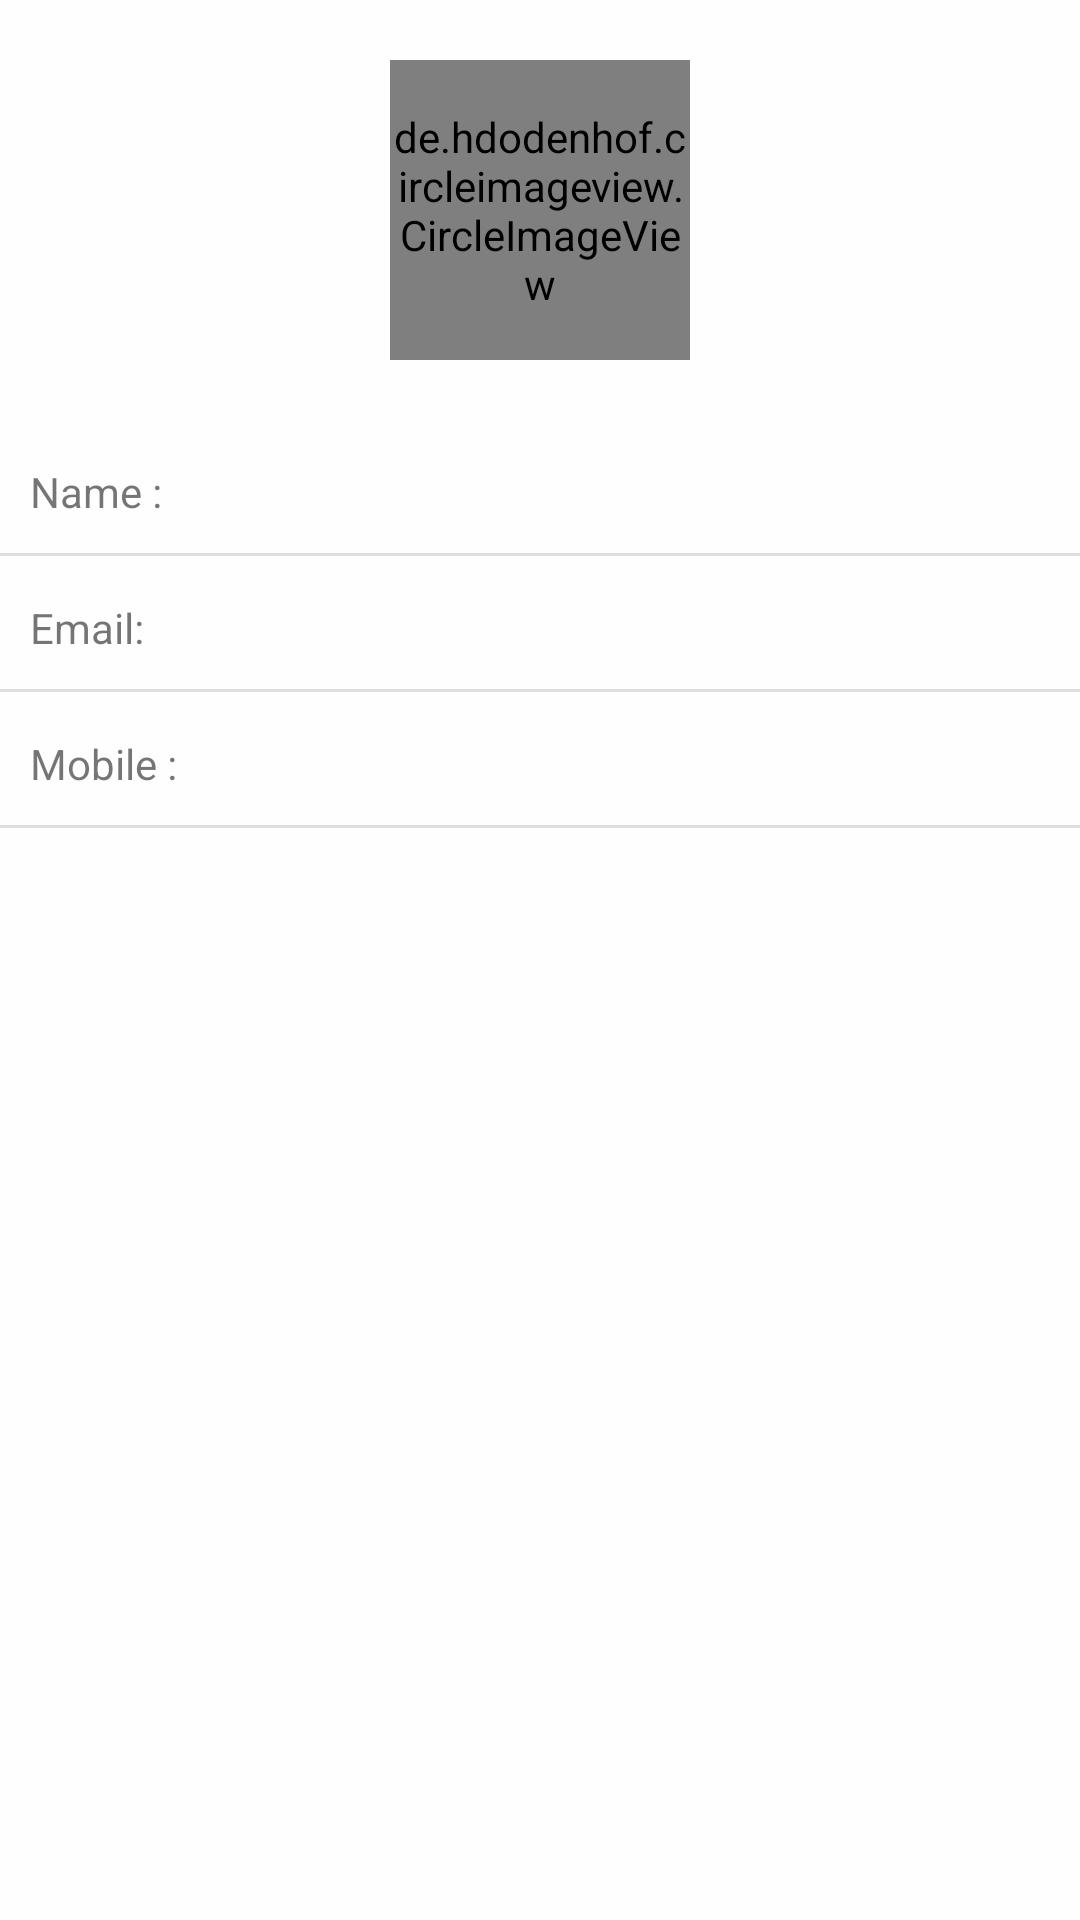

Write the Android layout XML for this screen, with the resource values it uses.
<!-- AndroidManifest.xml: application theme AppTheme -->
<!-- res/layout/fragment_profile.xml -->
<RelativeLayout xmlns:android="http://schemas.android.com/apk/res/android"
    xmlns:app="http://schemas.android.com/apk/res-auto"
    android:layout_width="match_parent"
    android:layout_height="match_parent">
    <RelativeLayout
        android:layout_width="match_parent"
        android:layout_height="match_parent"
        android:background="#D9FFFFFF">
    </RelativeLayout>

    <ScrollView
        android:layout_width="match_parent"
        android:layout_height="match_parent"
        android:fillViewport="true">
        <RelativeLayout
            android:layout_width="match_parent"
            android:layout_height="match_parent">
            <LinearLayout
                android:layout_width="match_parent"
                android:layout_height="match_parent"
                android:orientation="vertical">

                <de.hdodenhof.circleimageview.CircleImageView
                    android:layout_width="100dp"
                    android:layout_height="100dp"
                    android:layout_gravity="center_horizontal"
                    android:layout_margin="20dp"
                    android:src="@drawable/no_image"
                    app:civ_border_color="@color/gray_btn_bg_color"
                    app:civ_border_width="2dp" />

                <LinearLayout
                    android:layout_width="match_parent"
                    android:layout_height="wrap_content"
                    android:layout_margin="10dp"
                    android:orientation="horizontal">
                    <TextView
                        android:layout_width="wrap_content"
                        android:layout_height="wrap_content"
                        android:text="Name :" />
                    <TextView
                        android:id="@+id/nameTextView"
                        android:layout_width="wrap_content"
                        android:layout_height="wrap_content"
                        android:textColor="@color/black"
                        android:textSize="18sp"
                        android:layout_marginLeft="10dp" />
                </LinearLayout>

                <View
                    android:layout_width="match_parent"
                    android:layout_height="1dp"
                    android:background="@color/cardBorderColor" />

                <LinearLayout
                    android:layout_width="match_parent"
                    android:layout_height="wrap_content"
                    android:layout_margin="10dp"
                    android:orientation="horizontal">
                    <TextView
                        android:layout_width="wrap_content"
                        android:layout_height="wrap_content"
                        android:text="Email:" />
                    <TextView
                        android:id="@+id/emailTextView"
                        android:layout_width="wrap_content"
                        android:textColor="@color/black"
                        android:textSize="18sp"
                        android:layout_height="wrap_content"
                        android:layout_marginLeft="10dp" />
                </LinearLayout>
                <View
                    android:layout_width="match_parent"
                    android:layout_height="1dp"
                    android:background="@color/cardBorderColor" />
                <LinearLayout
                    android:layout_width="match_parent"
                    android:layout_height="wrap_content"
                    android:layout_margin="10dp"
                    android:orientation="horizontal">
                    <TextView
                        android:layout_width="wrap_content"
                        android:layout_height="wrap_content"
                        android:text="Mobile :" />
                    <TextView
                        android:id="@+id/mobileTextView"
                        android:layout_width="wrap_content"
                        android:layout_height="wrap_content"
                        android:textColor="@color/black"
                        android:textSize="18sp"
                        android:layout_marginLeft="10dp" />
                </LinearLayout>

                <View
                    android:layout_width="match_parent"
                    android:layout_height="1dp"
                    android:background="@color/cardBorderColor" />
                
            </LinearLayout>
        </RelativeLayout>
    </ScrollView>
</RelativeLayout>
<!-- resources referenced by this layout -->
<resources>
  <color name="black">#000</color>
  <color name="cardBorderColor">#dedede</color>
  <color name="gray_btn_bg_color">#D0D0D0</color>
  <style name="AppTheme" parent="Theme.AppCompat.Light.DarkActionBar">
          
          <item name="colorPrimary">@color/colorPrimary</item>
          <item name="colorPrimaryDark">@color/colorPrimaryDark</item>
          <item name="colorAccent">@color/colorAccent</item>
          <item name="drawerArrowStyle">@style/DrawerArrowStyle</item>
      </style>
  <color name="colorPrimary">#E86A5E</color>
  <color name="colorPrimaryDark">#FC493B</color>
  <color name="colorAccent">#4CAF50</color>
  <style name="DrawerArrowStyle" parent="@style/Widget.AppCompat.DrawerArrowToggle">
          <item name="spinBars">true</item>
          <item name="color">@color/colorPrimary</item>
      </style>
</resources>
